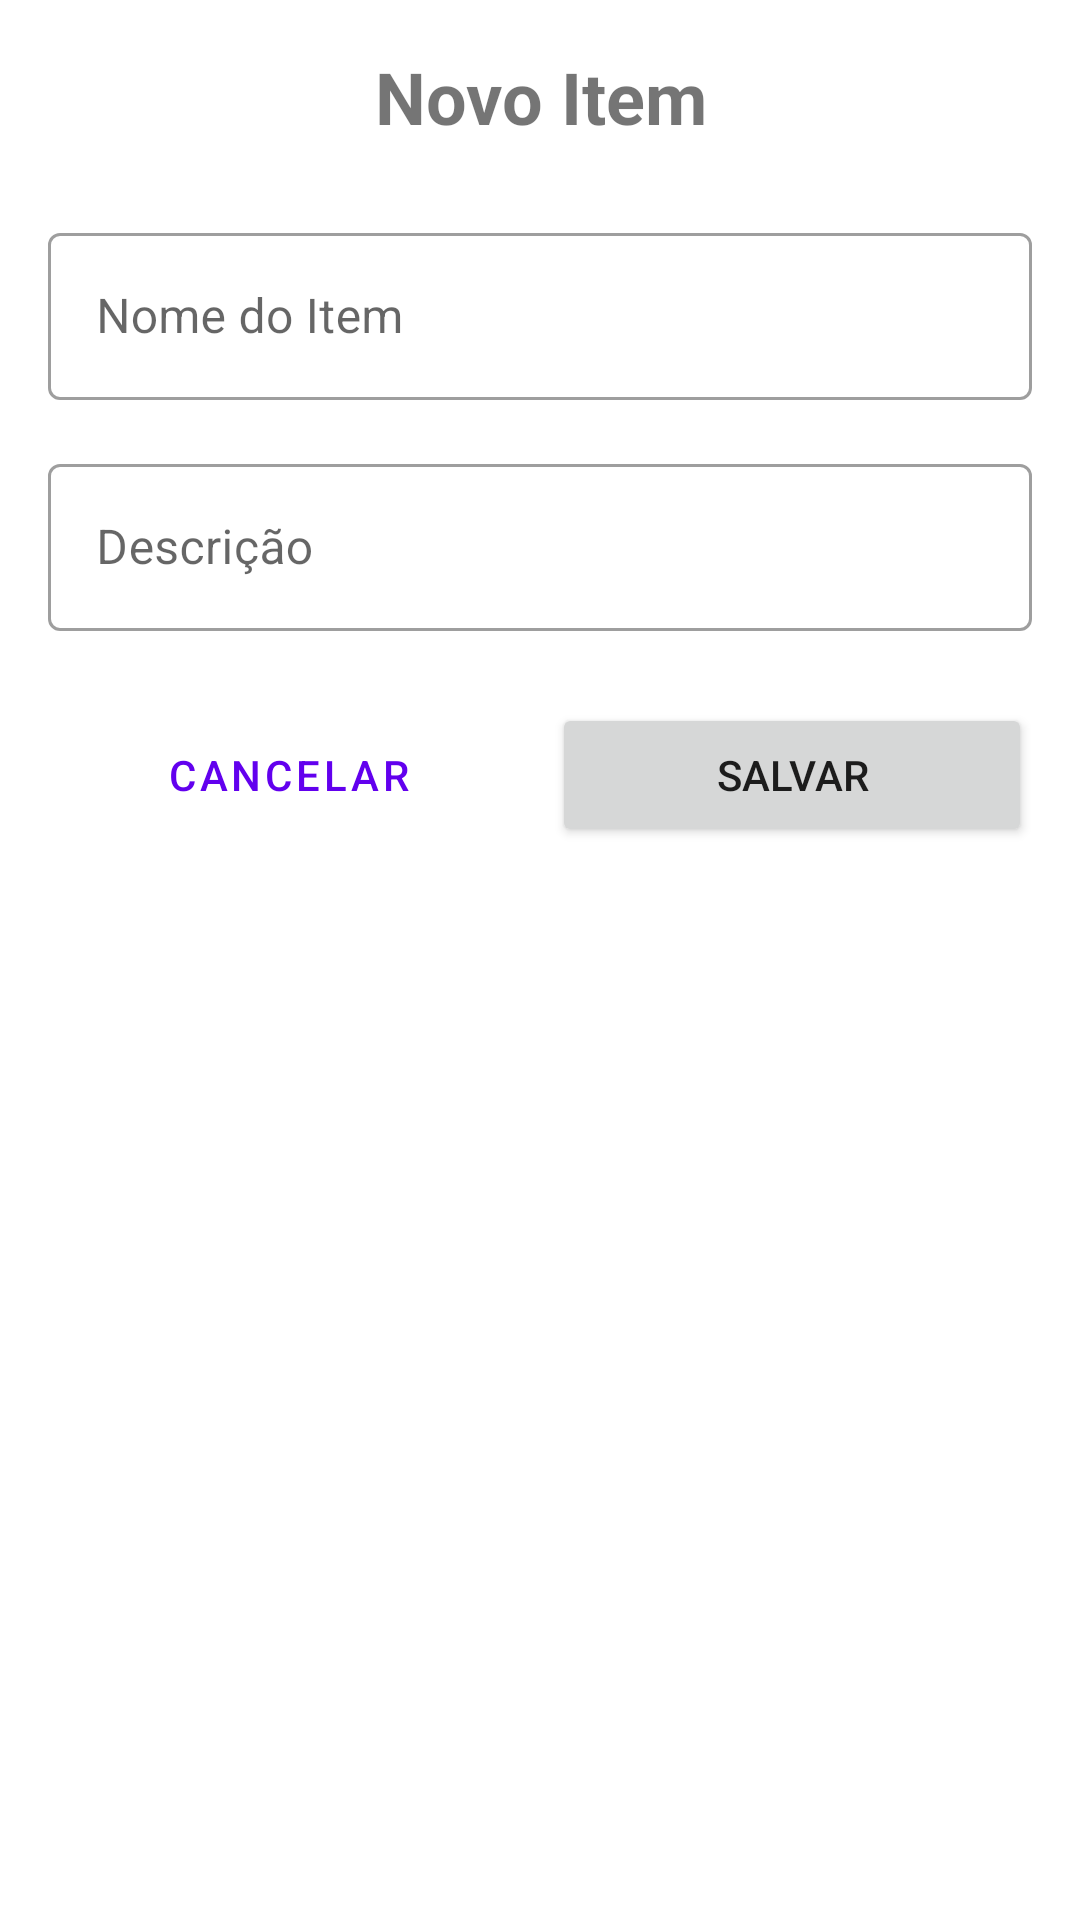

Reconstruct the res/layout file that produces this screen, plus the resources it refers to.
<!-- AndroidManifest.xml: application theme Theme.IfspAppIntegratedSecureAPIFirebase -->
<!-- res/layout/activity_item_form.xml -->
<?xml version="1.0" encoding="utf-8"?>
<ScrollView xmlns:android="http://schemas.android.com/apk/res/android"
    xmlns:app="http://schemas.android.com/apk/res-auto"
    android:layout_width="match_parent"
    android:layout_height="match_parent"
    android:padding="16dp">

    <LinearLayout
        android:layout_width="match_parent"
        android:layout_height="wrap_content"
        android:orientation="vertical">

        <TextView
            android:id="@+id/tvFormTitle"
            android:layout_width="match_parent"
            android:layout_height="wrap_content"
            android:gravity="center"
            android:text="Novo Item"
            android:textSize="24sp"
            android:textStyle="bold" />

        <com.google.android.material.textfield.TextInputLayout
            android:layout_width="match_parent"
            android:layout_height="wrap_content"
            android:layout_marginTop="24dp"
            style="@style/Widget.MaterialComponents.TextInputLayout.OutlinedBox">

            <com.google.android.material.textfield.TextInputEditText
                android:id="@+id/etItemName"
                android:layout_width="match_parent"
                android:layout_height="wrap_content"
                android:hint="Nome do Item"
                android:inputType="text" />
        </com.google.android.material.textfield.TextInputLayout>

        <com.google.android.material.textfield.TextInputLayout
            android:layout_width="match_parent"
            android:layout_height="wrap_content"
            android:layout_marginTop="16dp"
            style="@style/Widget.MaterialComponents.TextInputLayout.OutlinedBox">

            <com.google.android.material.textfield.TextInputEditText
                android:id="@+id/etItemDescription"
                android:layout_width="match_parent"
                android:layout_height="wrap_content"
                android:hint="Descrição"
                android:inputType="textMultiLine" />
        </com.google.android.material.textfield.TextInputLayout>

        <ProgressBar
            android:id="@+id/progressBar"
            android:layout_width="wrap_content"
            android:layout_height="wrap_content"
            android:layout_gravity="center"
            android:layout_marginTop="24dp"
            android:visibility="gone" />

        <LinearLayout
            android:layout_width="match_parent"
            android:layout_height="wrap_content"
            android:layout_marginTop="24dp"
            android:orientation="horizontal">

            <Button
                android:id="@+id/btnCancel"
                android:layout_width="0dp"
                android:layout_height="wrap_content"
                android:layout_weight="1"
                android:text="Cancelar"
                style="@style/Widget.MaterialComponents.Button.OutlinedButton" />

            <Button
                android:id="@+id/btnSave"
                android:layout_width="0dp"
                android:layout_height="wrap_content"
                android:layout_weight="1"
                android:layout_marginStart="8dp"
                android:text="Salvar" />
        </LinearLayout>

    </LinearLayout>
</ScrollView>
<!-- resources referenced by this layout -->
<resources>
  <style name="Theme.IfspAppIntegratedSecureAPIFirebase" parent="Theme.MaterialComponents.DayNight.DarkActionBar">
          
          <item name="colorPrimary">@color/purple_500</item>
          <item name="colorPrimaryVariant">@color/purple_700</item>
          <item name="colorOnPrimary">@color/white</item>
          
          <item name="colorSecondary">@color/teal_200</item>
          <item name="colorSecondaryVariant">@color/teal_700</item>
          <item name="colorOnSecondary">@color/black</item>
          
          <item name="android:statusBarColor" tools:targetApi="l">?attr/colorPrimaryVariant</item>
          
      </style>
  <!-- not gathered from this repository: default colours our renderer supplied (Android Studio template values) -->
  <color name="purple_500">#FF6200EE</color>
  <color name="purple_700">#FF3700B3</color>
  <color name="teal_200">#FF03DAC5</color>
  <color name="teal_700">#FF018786</color>
  <color name="black">#FF000000</color>
  <color name="white">#FFFFFFFF</color>
</resources>
